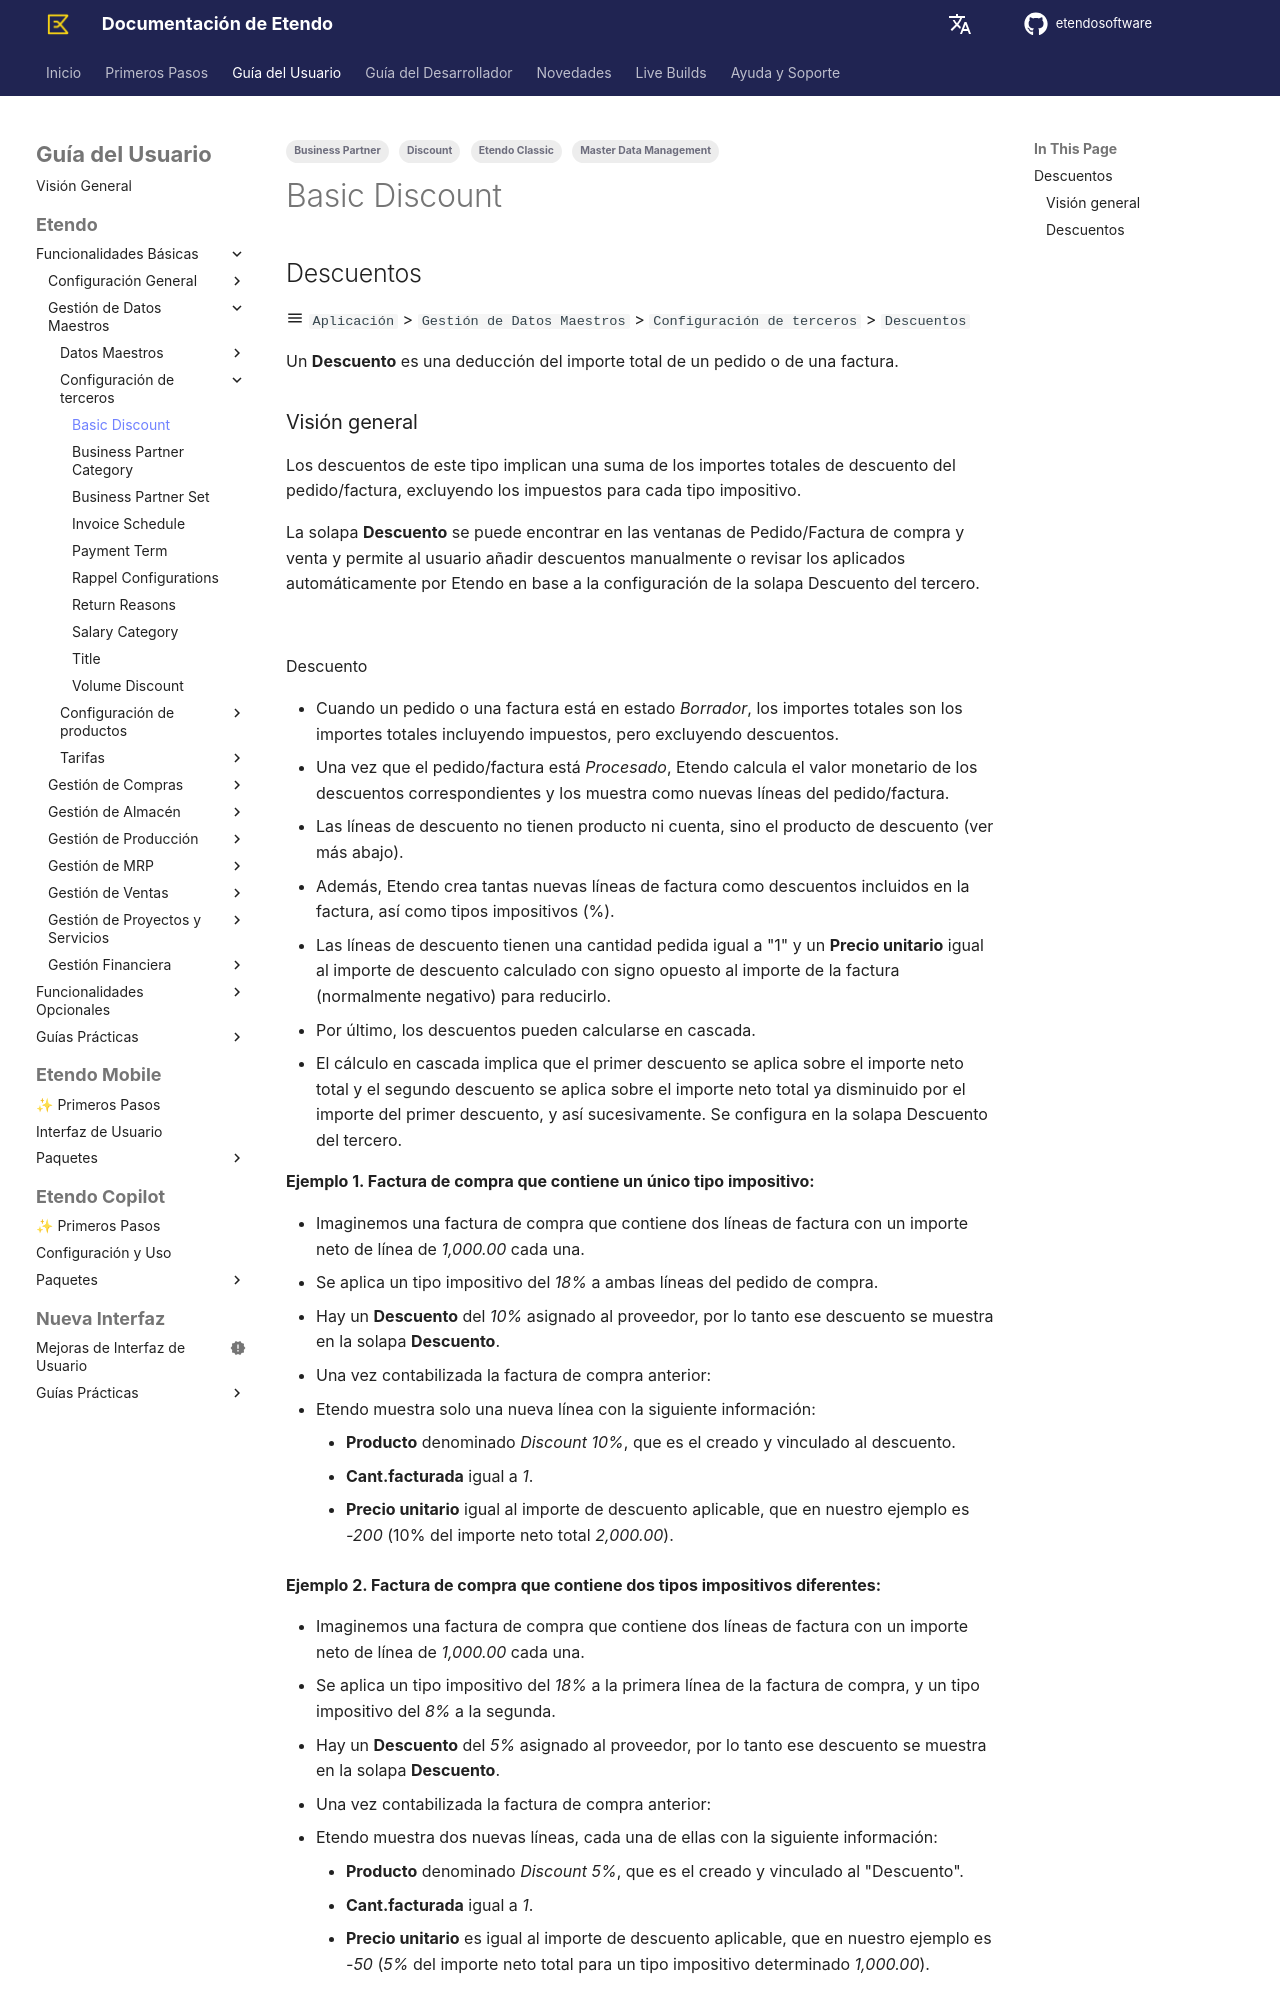

repository: etendosoftware/docs · page: es/user-guide/etendo-classic/basic-features/master-data-management/business-partner-setup/basic-discount/index.html · generator: mkdocs

---
title: Descuentos
tags:
  - Master Data Management
  - Etendo Classic
  - Business Partner
  - Discount
---

## Descuentos { #basic-discount }

:material-menu: `Aplicación` > `Gestión de Datos Maestros` > `Configuración de terceros` > `Descuentos`

Un **Descuento** es una deducción del importe total de un pedido o de una factura.
